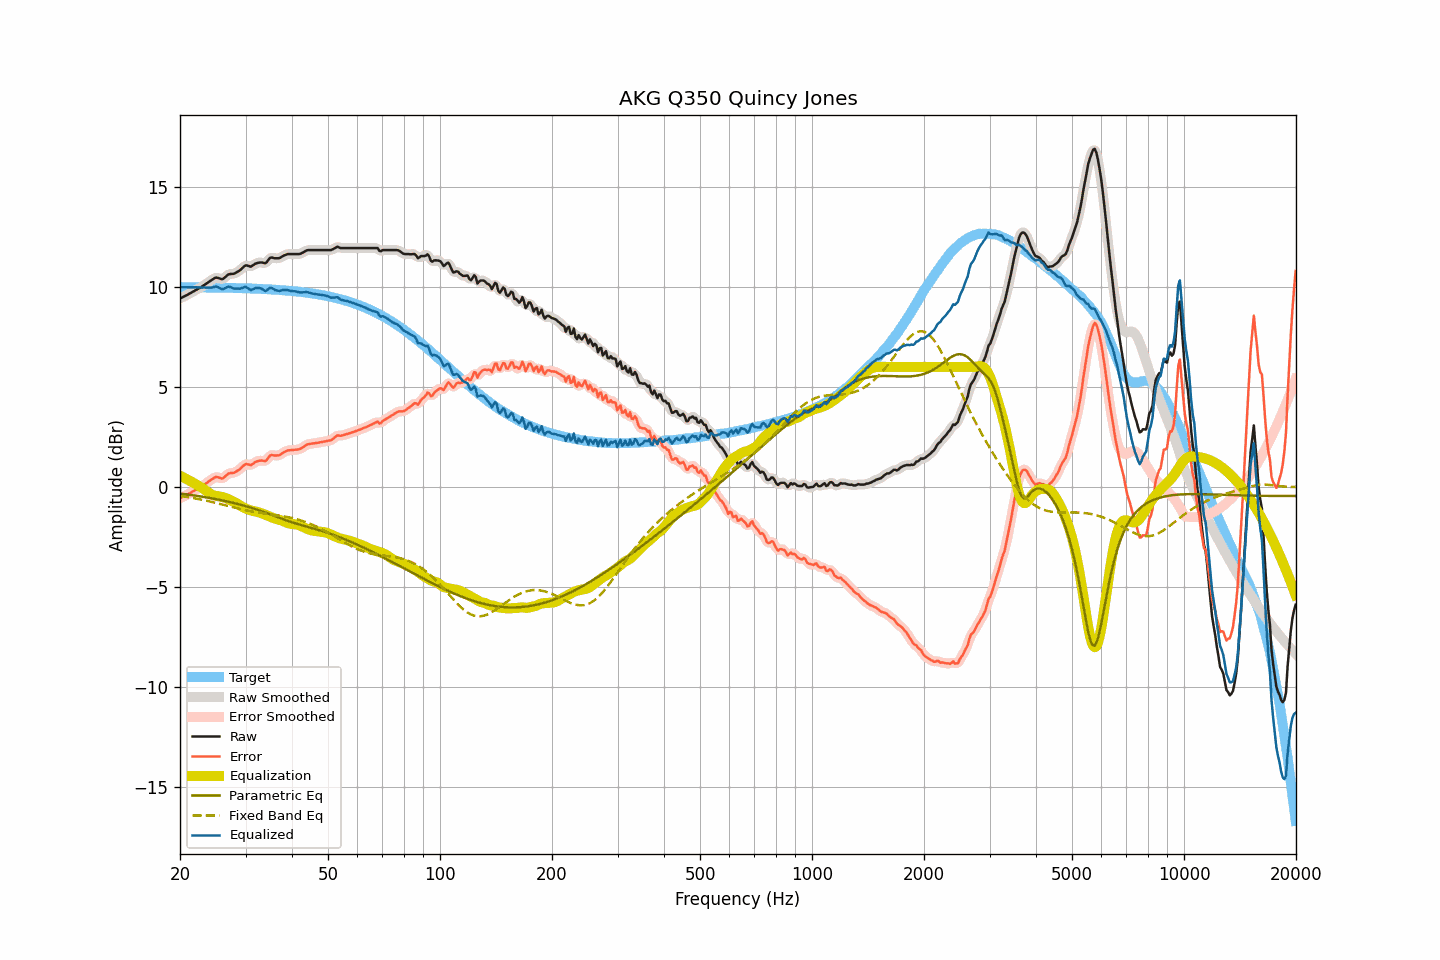

The data file committed next to this chart (first rows):
frequency, raw, smoothed, error, error_smoothed, equalization, parametric_eq, fixed_band_eq, equalized_raw, equalized_smoothed, target
20.00, 9.42, 9.42, -0.57, -0.56, 0.57, -0.33, -0.44, 9.99, 9.99, 9.98
20.20, 9.46, 9.46, -0.52, -0.53, 0.53, -0.34, -0.46, 9.98, 9.98, 9.98
20.40, 9.50, 9.50, -0.48, -0.49, 0.48, -0.35, -0.47, 9.98, 9.98, 9.98
20.61, 9.54, 9.54, -0.44, -0.44, 0.44, -0.36, -0.48, 9.98, 9.98, 9.98
20.81, 9.58, 9.58, -0.40, -0.40, 0.40, -0.37, -0.49, 9.98, 9.98, 9.98
21.02, 9.62, 9.62, -0.36, -0.36, 0.36, -0.38, -0.51, 9.98, 9.98, 9.98
21.23, 9.67, 9.67, -0.31, -0.31, 0.31, -0.39, -0.52, 9.98, 9.98, 9.98
21.44, 9.71, 9.71, -0.27, -0.27, 0.27, -0.40, -0.53, 9.98, 9.98, 9.98
21.66, 9.76, 9.76, -0.22, -0.22, 0.22, -0.41, -0.55, 9.98, 9.98, 9.98
21.87, 9.80, 9.80, -0.18, -0.18, 0.18, -0.42, -0.56, 9.98, 9.98, 9.98
22.09, 9.85, 9.85, -0.13, -0.13, 0.13, -0.44, -0.58, 9.98, 9.98, 9.98
22.31, 9.89, 9.89, -0.09, -0.08, 0.09, -0.45, -0.59, 9.98, 9.98, 9.98
22.54, 9.94, 9.93, -0.04, -0.04, 0.04, -0.46, -0.61, 9.98, 9.97, 9.97
22.76, 9.98, 9.98, 0.00, 0.01, -0.01, -0.47, -0.63, 9.97, 9.97, 9.97
22.99, 10.03, 10.03, 0.06, 0.06, -0.06, -0.49, -0.64, 9.96, 9.97, 9.97
23.22, 10.09, 10.08, 0.12, 0.11, -0.12, -0.50, -0.66, 9.97, 9.97, 9.97
23.45, 10.14, 10.14, 0.17, 0.17, -0.18, -0.51, -0.68, 9.96, 9.97, 9.97
23.69, 10.20, 10.20, 0.23, 0.23, -0.24, -0.53, -0.69, 9.96, 9.96, 9.97
23.92, 10.26, 10.25, 0.29, 0.29, -0.30, -0.54, -0.71, 9.96, 9.96, 9.97
24.16, 10.31, 10.31, 0.34, 0.34, -0.35, -0.55, -0.73, 9.96, 9.96, 9.97
24.40, 10.36, 10.36, 0.39, 0.40, -0.39, -0.57, -0.75, 9.97, 9.97, 9.97
24.65, 10.41, 10.41, 0.44, 0.45, -0.42, -0.58, -0.77, 9.99, 9.99, 9.97
24.89, 10.46, 10.45, 0.49, 0.48, -0.44, -0.60, -0.79, 10.02, 10.01, 9.96
25.14, 10.46, 10.46, 0.50, 0.49, -0.45, -0.62, -0.81, 10.01, 10.00, 9.96
25.39, 10.44, 10.44, 0.48, 0.47, -0.46, -0.63, -0.83, 9.97, 9.97, 9.96
25.65, 10.41, 10.40, 0.45, 0.44, -0.48, -0.65, -0.85, 9.93, 9.93, 9.96
25.91, 10.38, 10.39, 0.42, 0.44, -0.50, -0.66, -0.87, 9.88, 9.90, 9.96
26.16, 10.41, 10.42, 0.45, 0.46, -0.52, -0.68, -0.89, 9.89, 9.90, 9.96
26.43, 10.48, 10.48, 0.52, 0.52, -0.54, -0.70, -0.91, 9.94, 9.93, 9.95
26.69, 10.55, 10.55, 0.60, 0.59, -0.57, -0.72, -0.93, 9.98, 9.98, 9.95
26.96, 10.62, 10.60, 0.67, 0.65, -0.60, -0.73, -0.95, 10.01, 10.00, 9.95
27.23, 10.64, 10.64, 0.69, 0.69, -0.64, -0.75, -0.97, 10.00, 9.99, 9.95
27.50, 10.65, 10.65, 0.70, 0.70, -0.68, -0.77, -0.99, 9.97, 9.96, 9.95
27.77, 10.65, 10.65, 0.70, 0.71, -0.72, -0.79, -1.01, 9.93, 9.93, 9.95
28.05, 10.67, 10.68, 0.72, 0.73, -0.76, -0.81, -1.03, 9.91, 9.92, 9.94
28.33, 10.72, 10.71, 0.78, 0.77, -0.80, -0.83, -1.05, 9.92, 9.91, 9.94
28.62, 10.77, 10.76, 0.83, 0.82, -0.85, -0.85, -1.07, 9.92, 9.91, 9.94
28.90, 10.81, 10.82, 0.87, 0.88, -0.90, -0.87, -1.09, 9.91, 9.92, 9.94
29.19, 10.88, 10.88, 0.94, 0.95, -0.95, -0.89, -1.11, 9.92, 9.93, 9.93
29.48, 10.96, 10.96, 1.03, 1.03, -1.00, -0.91, -1.13, 9.96, 9.96, 9.93
29.78, 11.03, 11.03, 1.10, 1.10, -1.04, -0.94, -1.15, 9.98, 9.98, 9.93
30.08, 11.08, 11.06, 1.15, 1.13, -1.08, -0.96, -1.16, 10.00, 9.98, 9.93
30.38, 11.06, 11.06, 1.13, 1.13, -1.11, -0.98, -1.18, 9.95, 9.94, 9.92
30.68, 11.04, 11.04, 1.12, 1.12, -1.14, -1.01, -1.20, 9.90, 9.90, 9.92
30.99, 11.01, 11.03, 1.09, 1.11, -1.17, -1.03, -1.21, 9.84, 9.86, 9.92
31.30, 11.06, 11.06, 1.14, 1.14, -1.19, -1.06, -1.23, 9.87, 9.87, 9.92
31.61, 11.11, 11.11, 1.20, 1.19, -1.21, -1.08, -1.24, 9.90, 9.90, 9.91
31.93, 11.17, 11.16, 1.26, 1.25, -1.23, -1.11, -1.26, 9.94, 9.93, 9.91
32.24, 11.19, 11.19, 1.28, 1.28, -1.24, -1.13, -1.27, 9.95, 9.95, 9.91
32.57, 11.21, 11.21, 1.31, 1.31, -1.26, -1.16, -1.28, 9.94, 9.95, 9.90
32.89, 11.22, 11.22, 1.32, 1.32, -1.29, -1.19, -1.29, 9.93, 9.93, 9.90
33.22, 11.22, 11.21, 1.32, 1.31, -1.32, -1.22, -1.31, 9.90, 9.89, 9.90
33.55, 11.20, 11.19, 1.31, 1.30, -1.35, -1.24, -1.32, 9.85, 9.84, 9.89
33.89, 11.18, 11.20, 1.29, 1.31, -1.39, -1.27, -1.33, 9.79, 9.82, 9.89
34.23, 11.24, 11.26, 1.36, 1.37, -1.42, -1.30, -1.34, 9.82, 9.84, 9.88
34.57, 11.35, 11.34, 1.47, 1.46, -1.45, -1.33, -1.35, 9.89, 9.89, 9.88
34.92, 11.45, 11.42, 1.57, 1.55, -1.49, -1.36, -1.36, 9.96, 9.93, 9.87
35.27, 11.47, 11.46, 1.60, 1.59, -1.52, -1.39, -1.37, 9.95, 9.94, 9.87
35.62, 11.45, 11.46, 1.58, 1.59, -1.55, -1.42, -1.38, 9.90, 9.91, 9.86
35.97, 11.43, 11.44, 1.57, 1.58, -1.58, -1.45, -1.39, 9.85, 9.86, 9.86
... 635 more rows
